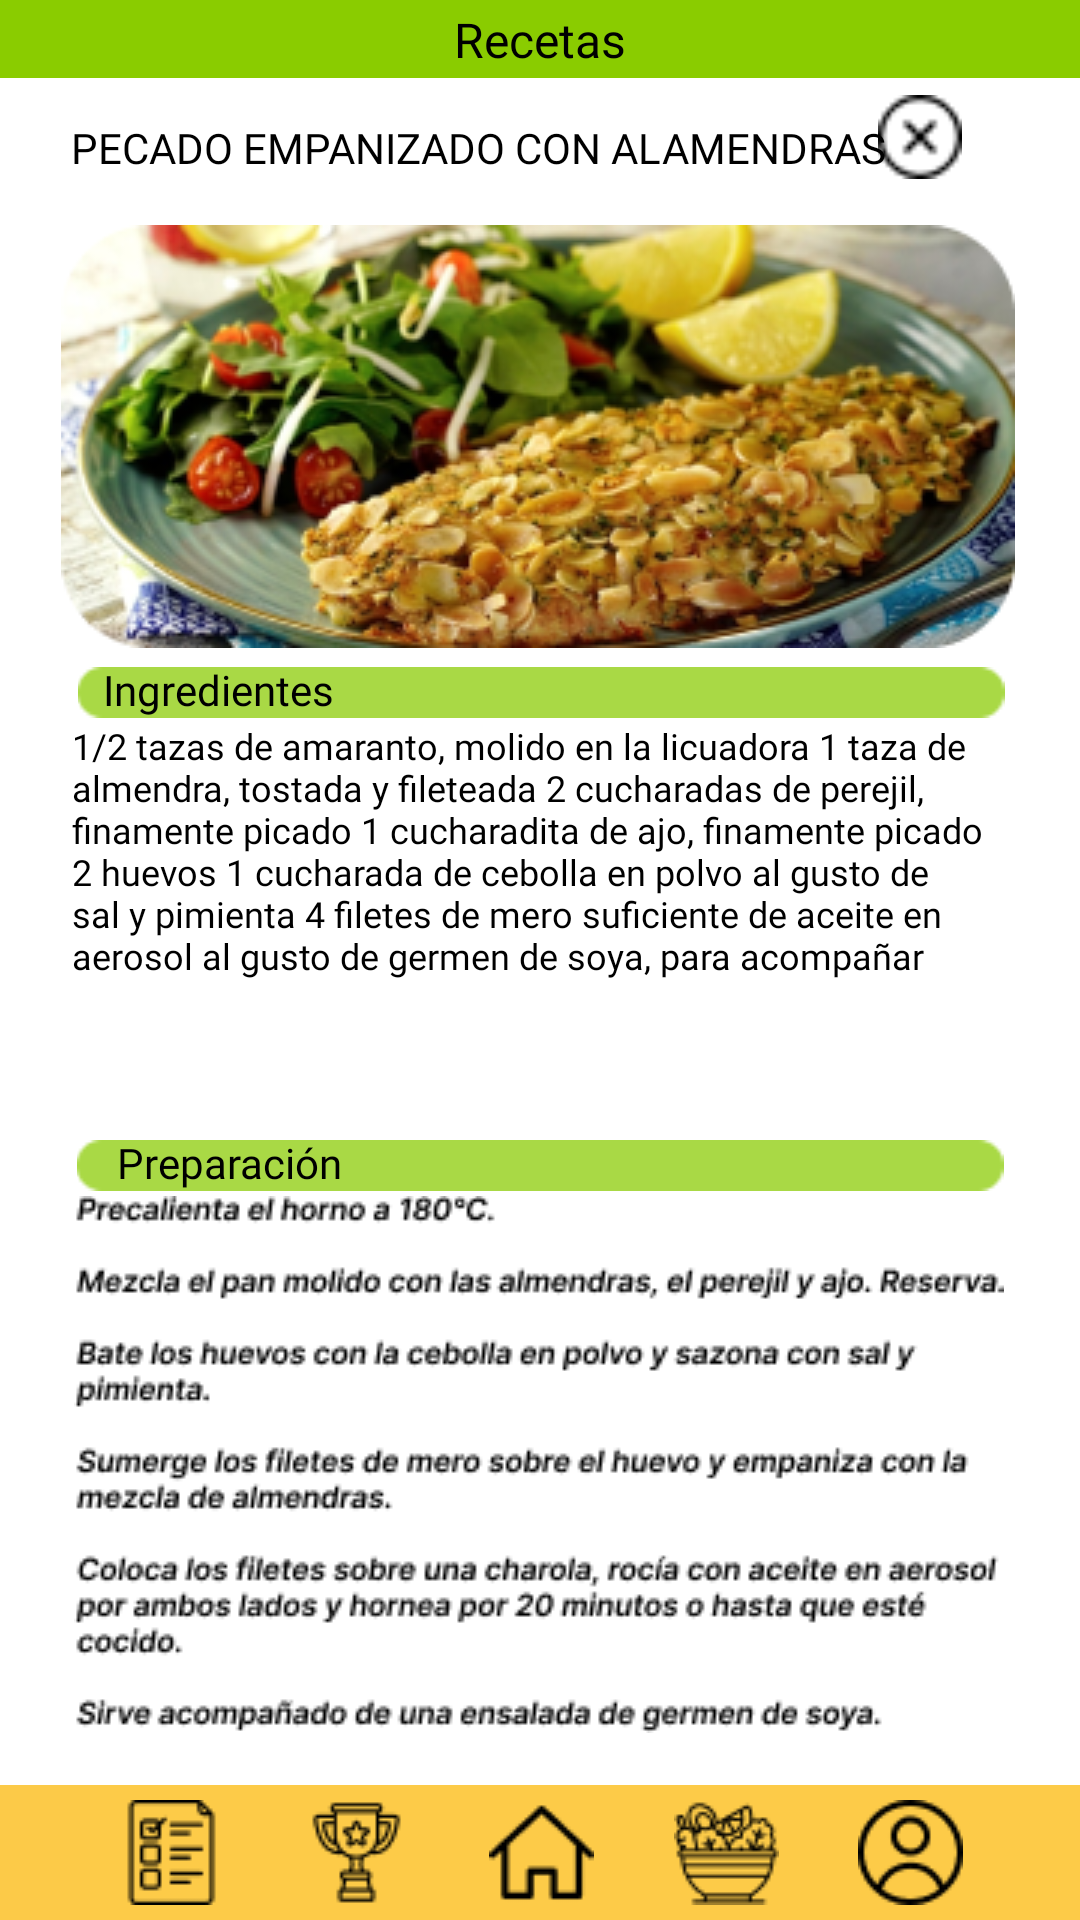

Produce the Android XML layout that renders to this screen, including the resource entries it uses.
<!-- AndroidManifest.xml: application theme Theme.SaludApp -->
<!-- res/layout/activity_recetas2.xml -->
<?xml version="1.0" encoding="utf-8"?>
<androidx.constraintlayout.widget.ConstraintLayout xmlns:android="http://schemas.android.com/apk/res/android"
    xmlns:app="http://schemas.android.com/apk/res-auto"
    xmlns:tools="http://schemas.android.com/tools"
    android:layout_width="match_parent"
    android:layout_height="match_parent"
    android:background="@color/white"
    android:backgroundTint="@color/white"
    tools:context=".Recetas1">

    <ImageView
        android:id="@+id/imageView42"
        android:layout_width="411dp"
        android:layout_height="wrap_content"
        android:background="@color/verde_fondo"
        android:backgroundTint="@color/verde_fondo"
        app:layout_constraintEnd_toEndOf="parent"
        app:layout_constraintStart_toStartOf="parent"
        app:layout_constraintTop_toTopOf="parent"
        app:srcCompat="@drawable/barraarriba" />

    <TextView
        android:id="@+id/textView15"
        android:layout_width="wrap_content"
        android:layout_height="wrap_content"
        android:fontFamily="@font/open_sans_semibold_italic"
        android:text="Recetas"
        android:textColor="@color/black"
        android:textSize="16sp"
        app:layout_constraintBottom_toBottomOf="@+id/imageView42"
        app:layout_constraintEnd_toEndOf="parent"
        app:layout_constraintStart_toStartOf="parent"
        app:layout_constraintTop_toTopOf="@+id/imageView42" />

    <TextView
        android:id="@+id/textView16"
        android:layout_width="wrap_content"
        android:layout_height="wrap_content"
        android:fontFamily="@font/open_sans_semibold_italic"
        android:text="PECADO EMPANIZADO CON ALAMENDRAS "
        android:textColor="@color/black"
        app:layout_constraintBottom_toBottomOf="parent"
        app:layout_constraintEnd_toEndOf="parent"
        app:layout_constraintHorizontal_bias="0.279"
        app:layout_constraintStart_toStartOf="parent"
        app:layout_constraintTop_toTopOf="parent"
        app:layout_constraintVertical_bias="0.064" />

    <ImageView
        android:id="@+id/imageViewvolver"
        android:layout_width="28dp"
        android:layout_height="28dp"
        app:layout_constraintBottom_toBottomOf="parent"
        app:layout_constraintEnd_toEndOf="parent"
        app:layout_constraintHorizontal_bias="0.882"
        app:layout_constraintStart_toStartOf="parent"
        app:layout_constraintTop_toTopOf="parent"
        app:layout_constraintVertical_bias="0.052"
        app:srcCompat="@drawable/volver" />

    <ImageView
        android:id="@+id/imageView45"
        android:layout_width="320dp"
        android:layout_height="wrap_content"
        app:layout_constraintBottom_toBottomOf="parent"
        app:layout_constraintEnd_toEndOf="parent"
        app:layout_constraintHorizontal_bias="0.505"
        app:layout_constraintStart_toStartOf="parent"
        app:layout_constraintTop_toTopOf="parent"
        app:layout_constraintVertical_bias="0.357"
        app:srcCompat="@drawable/a1" />

    <TextView
        android:id="@+id/textView17"
        android:layout_width="wrap_content"
        android:layout_height="wrap_content"
        android:fontFamily="@font/open_sans_semibold_italic"
        android:text="Ingredientes"
        android:textColor="@color/black"
        app:layout_constraintBottom_toBottomOf="@+id/imageView45"
        app:layout_constraintEnd_toEndOf="@+id/imageView45"
        app:layout_constraintHorizontal_bias="0.058"
        app:layout_constraintStart_toStartOf="@+id/imageView45"
        app:layout_constraintTop_toTopOf="@+id/imageView45"
        app:layout_constraintVertical_bias="1.0" />

    <ImageView
        android:id="@+id/imageView48"
        android:layout_width="320dp"
        android:layout_height="wrap_content"
        app:layout_constraintBottom_toBottomOf="parent"
        app:layout_constraintEnd_toEndOf="parent"
        app:layout_constraintStart_toStartOf="parent"
        app:layout_constraintTop_toTopOf="parent"
        app:layout_constraintVertical_bias="0.61"
        app:srcCompat="@drawable/a1" />

    <TextView
        android:id="@+id/textView22"
        android:layout_width="wrap_content"
        android:layout_height="wrap_content"
        android:fontFamily="@font/open_sans_semibold_italic"
        android:text="Preparación"
        android:textColor="@color/black"
        app:layout_constraintBottom_toBottomOf="@+id/imageView48"
        app:layout_constraintEnd_toEndOf="@+id/imageView48"
        app:layout_constraintHorizontal_bias="0.078"
        app:layout_constraintStart_toStartOf="@+id/imageView48"
        app:layout_constraintTop_toTopOf="@+id/imageView48"
        app:layout_constraintVertical_bias="1.0" />

    <ImageView
        android:id="@+id/imageView50"
        android:layout_width="412dp"
        android:layout_height="45dp"
        android:background="#FCCA48"
        app:layout_constraintBottom_toBottomOf="parent"
        app:layout_constraintEnd_toEndOf="parent"
        app:layout_constraintHorizontal_bias="0.0"
        app:layout_constraintStart_toStartOf="parent"
        app:layout_constraintTop_toTopOf="parent"
        app:layout_constraintVertical_bias="1.0"
        app:srcCompat="@drawable/barrainicio" />

    <ImageView
        android:id="@+id/imageView51"
        android:layout_width="wrap_content"
        android:layout_height="wrap_content"
        app:layout_constraintBottom_toBottomOf="@+id/imageView50"
        app:layout_constraintEnd_toEndOf="parent"
        app:layout_constraintHorizontal_bias="0.122"
        app:layout_constraintStart_toStartOf="parent"
        app:layout_constraintTop_toTopOf="@+id/imageView50"
        app:srcCompat="@drawable/listatareas" />

    <ImageView
        android:id="@+id/imageView53"
        android:layout_width="wrap_content"
        android:layout_height="wrap_content"
        app:layout_constraintBottom_toBottomOf="@+id/imageView50"
        app:layout_constraintEnd_toStartOf="@+id/imageView54"
        app:layout_constraintStart_toEndOf="@+id/imageView51"
        app:layout_constraintTop_toTopOf="@+id/imageView50"
        app:srcCompat="@drawable/logros" />

    <ImageView
        android:id="@+id/imageView54"
        android:layout_width="wrap_content"
        android:layout_height="wrap_content"
        app:layout_constraintBottom_toBottomOf="@+id/imageView50"
        app:layout_constraintEnd_toStartOf="@+id/imageView56"
        app:layout_constraintStart_toEndOf="@+id/imageView51"
        app:layout_constraintTop_toTopOf="@+id/imageView50"
        app:srcCompat="@drawable/iniciop" />

    <ImageView
        android:id="@+id/imageView55"
        android:layout_width="wrap_content"
        android:layout_height="wrap_content"
        app:layout_constraintBottom_toBottomOf="@+id/imageView50"
        app:layout_constraintEnd_toStartOf="@+id/imageView56"
        app:layout_constraintStart_toEndOf="@+id/imageView54"
        app:layout_constraintTop_toTopOf="@+id/imageView50"
        app:srcCompat="@drawable/recetass" />

    <ImageView
        android:id="@+id/imageView56"
        android:layout_width="wrap_content"
        android:layout_height="wrap_content"
        app:layout_constraintBottom_toBottomOf="@+id/imageView50"
        app:layout_constraintEnd_toEndOf="parent"
        app:layout_constraintHorizontal_bias="0.88"
        app:layout_constraintStart_toStartOf="parent"
        app:layout_constraintTop_toTopOf="@+id/imageView50"
        app:srcCompat="@drawable/perfil" />

    <ImageView
        android:id="@+id/imageView59"
        android:layout_width="wrap_content"
        android:layout_height="wrap_content"
        app:layout_constraintBottom_toBottomOf="parent"
        app:layout_constraintEnd_toEndOf="parent"
        app:layout_constraintHorizontal_bias="0.483"
        app:layout_constraintStart_toStartOf="parent"
        app:layout_constraintTop_toTopOf="parent"
        app:layout_constraintVertical_bias="0.15"
        app:srcCompat="@drawable/a2" />

    <TextView
        android:id="@+id/textView18"
        android:layout_width="304dp"
        android:layout_height="134dp"
        android:fontFamily="@font/open_sans_semibold_italic"
        android:text="1/2 tazas de amaranto, molido en la licuadora 1 taza de almendra, tostada y fileteada 2 cucharadas de perejil, finamente picado 1 cucharadita de ajo, finamente picado 2 huevos 1 cucharada de cebolla en polvo al gusto de sal y pimienta 4 filetes de mero suficiente de aceite en aerosol al gusto de germen de soya, para acompañar"
        android:textColor="@color/black"
        android:textSize="12sp"
        app:layout_constraintBottom_toBottomOf="parent"
        app:layout_constraintEnd_toEndOf="parent"
        app:layout_constraintHorizontal_bias="0.429"
        app:layout_constraintStart_toStartOf="parent"
        app:layout_constraintTop_toTopOf="parent"
        app:layout_constraintVertical_bias="0.475" />

    <ImageView
        android:id="@+id/imageView60"
        android:layout_width="wrap_content"
        android:layout_height="wrap_content"
        app:layout_constraintBottom_toBottomOf="parent"
        app:layout_constraintEnd_toEndOf="parent"
        app:layout_constraintHorizontal_bias="0.495"
        app:layout_constraintStart_toStartOf="parent"
        app:layout_constraintTop_toTopOf="parent"
        app:layout_constraintVertical_bias="0.865"
        app:srcCompat="@drawable/a3" />

</androidx.constraintlayout.widget.ConstraintLayout>
<!-- resources referenced by this layout -->
<resources>
  <color name="black">#FF000000</color>
  <color name="verde_fondo">#8ACC00</color>
  <color name="white">#FFFFFFFF</color>
  <!-- drawable a1: png bitmap (drawable, 467 bytes) -->
  <!-- drawable a2: png bitmap (drawable, 113288 bytes) -->
  <!-- drawable a3: png bitmap (drawable, 13279 bytes) -->
  <!-- drawable barraarriba: png bitmap (drawable, 223 bytes) -->
  <!-- drawable barrainicio: png bitmap (drawable, 291 bytes) -->
  <!-- drawable iniciop: png bitmap (drawable, 556 bytes) -->
  <!-- drawable listatareas: png bitmap (drawable, 761 bytes) -->
  <!-- drawable logros: png bitmap (drawable, 974 bytes) -->
  <!-- drawable perfil: png bitmap (drawable, 1052 bytes) -->
  <!-- drawable recetass: png bitmap (drawable, 1146 bytes) -->
  <!-- drawable volver: png bitmap (drawable, 502 bytes) -->
  <style name="Theme.SaludApp" parent="Theme.MaterialComponents.DayNight.NoActionBar">
          
          <item name="colorPrimary">@color/purple_500</item>
          <item name="colorPrimaryVariant">@color/purple_700</item>
          <item name="colorOnPrimary">@color/white</item>
          
          <item name="colorSecondary">@color/teal_200</item>
          <item name="colorSecondaryVariant">@color/teal_700</item>
          <item name="colorOnSecondary">@color/black</item>
          
          <item name="android:statusBarColor">?attr/colorPrimaryVariant</item>
          
      </style>
  <color name="purple_500">#FF6200EE</color>
  <color name="purple_700">#FF3700B3</color>
  <color name="teal_200">#FF03DAC5</color>
  <color name="teal_700">#FF018786</color>
</resources>
